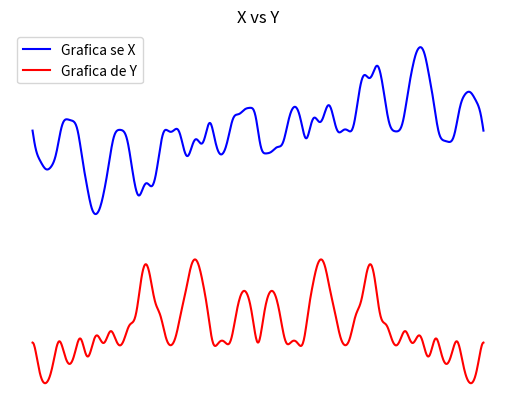

This chart was generated by the following Python code:
#Ejercicio 6. Fecha: 02/Dic/16. Laboratorio 3B.
# [redacted]

import numpy as np
import matplotlib.pyplot as plt
from math import pi,sqrt
a=((np.linspace(0,360,1000,.015))*pi)/180
r=-250*(np.sin(5*a))*(np.cos(4*a))
on=a+np.sin(r/100)
x=320+(r*np.cos(on))
y=-240-(r*np.sin(on))
plt.figure('Ejercicio 6')
plt.plot(a,x,color='blue',label='Grafica se X')
plt.legend()
plt.plot(a,y,color='red',label='Grafica de Y')
plt.legend()
plt.axis('off')
#plt.axis('equal')
plt.title('X vs Y')
plt.xlabel('x=[0,2pi]')
plt.ylabel('y dado por X y Y')
plt.grid(True)
plt.show()
